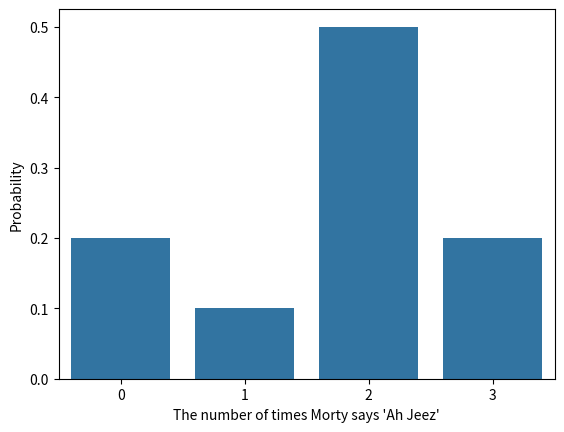

This chart was generated by the following Python code:
import seaborn as sns
import pandas as pd
import matplotlib.pyplot as plt


probabilities = pd.DataFrame(
    data=[
        [0, 0.2],
        [1, 0.1],
        [2, 0.5],
        [3, 0.2],
    ],
    columns=['The number of times Morty says \'Ah Jeez\'', 'Probability']
)

ax = sns.barplot(
    x='The number of times Morty says \'Ah Jeez\'',
    y='Probability',
    data=probabilities,
)
plt.savefig('pmf_moments')

expected_value = (probabilities['The number of times Morty says \'Ah Jeez\''] * probabilities['Probability']).sum()

